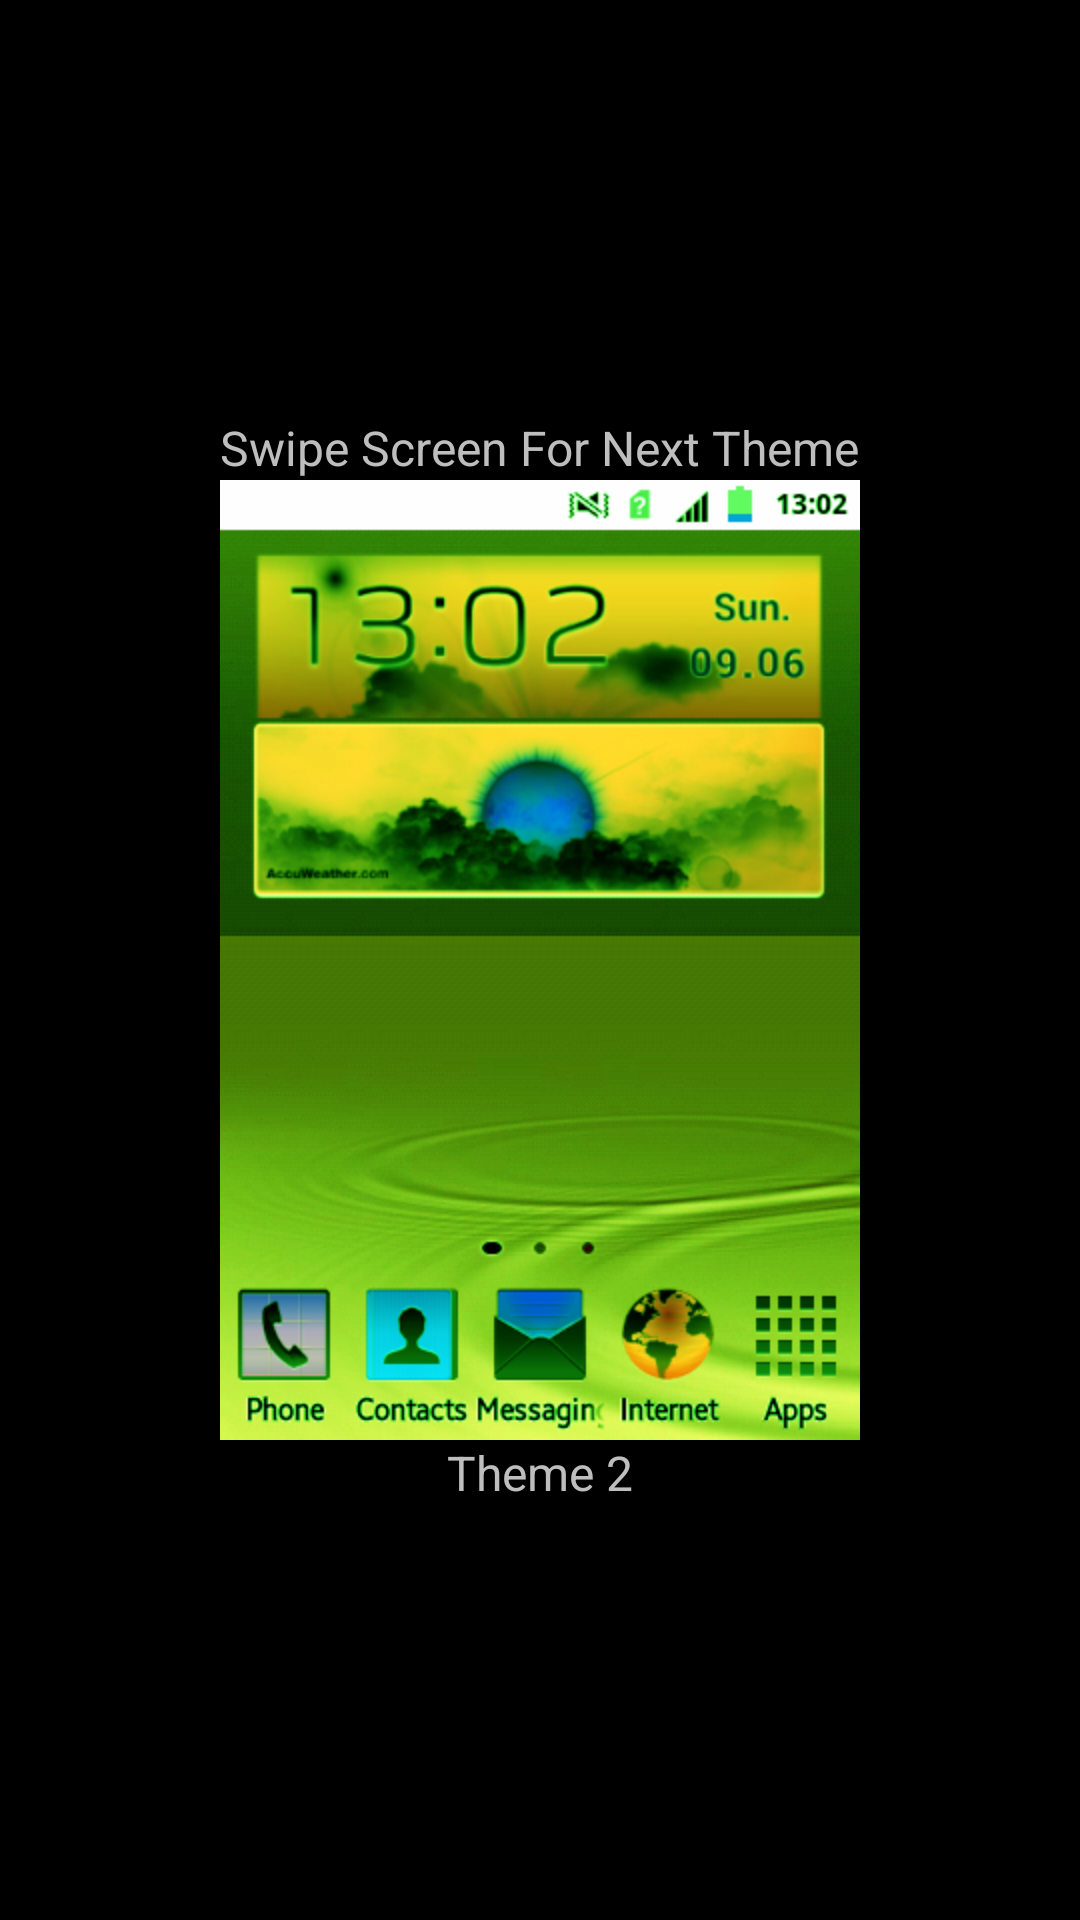

Here is an Android app screen rendered from its layout file. Give the layout XML and the strings, colors and styles it references.
<!-- AndroidManifest.xml: application theme SpaceTheme -->
<!-- res/layout/panel3.xml -->
<?xml version="1.0" encoding="utf-8"?>
<RelativeLayout xmlns:android="http://schemas.android.com/apk/res/android"
    xmlns:tools="http://schemas.android.com/tools"
    android:layout_width="fill_parent"
    android:layout_height="fill_parent"
    android:background="@drawable/background_holo_dark" >

    <Button
        android:id="@+id/button3"
        android:layout_width="wrap_content"
        android:layout_height="wrap_content"
        android:layout_centerHorizontal="true"
        android:layout_centerVertical="true"
        android:background="@drawable/theme2"
        android:onClick="but3" />

    <TextView
        android:id="@+id/swipeText"
        android:layout_width="wrap_content"
        android:layout_height="wrap_content"
        android:layout_above="@+id/button3"
        android:layout_centerHorizontal="true"
        android:text="Swipe Screen For Next Theme"
        android:textSize="16dp" />

    <TextView
        android:id="@+id/swipeText2"
        android:layout_width="wrap_content"
        android:layout_height="wrap_content"
        android:layout_below="@+id/button3"
        android:layout_centerHorizontal="true"
        android:text="@string/Theme_2"
        android:textSize="16dp" />

</RelativeLayout>
<!-- resources referenced by this layout -->
<resources>
  <!-- drawable theme2 (drawable) -->
  <?xml version="1.0" encoding="utf-8"?>
  <selector
    xmlns:android="http://schemas.android.com/apk/res/android">
      <item android:state_pressed="true" android:drawable="@drawable/pressed_action" />
      <item android:drawable="@drawable/theme_2" />
  </selector>
  <string name="Theme_2">Theme 2</string>
  <style name="SpaceTheme" parent="android:Theme.Black" />
  <!-- drawable pressed_action: png bitmap (drawable-mdpi, 3047 bytes) -->
  <!-- drawable theme_2: png bitmap (drawable-hdpi, 149778 bytes) -->
</resources>
